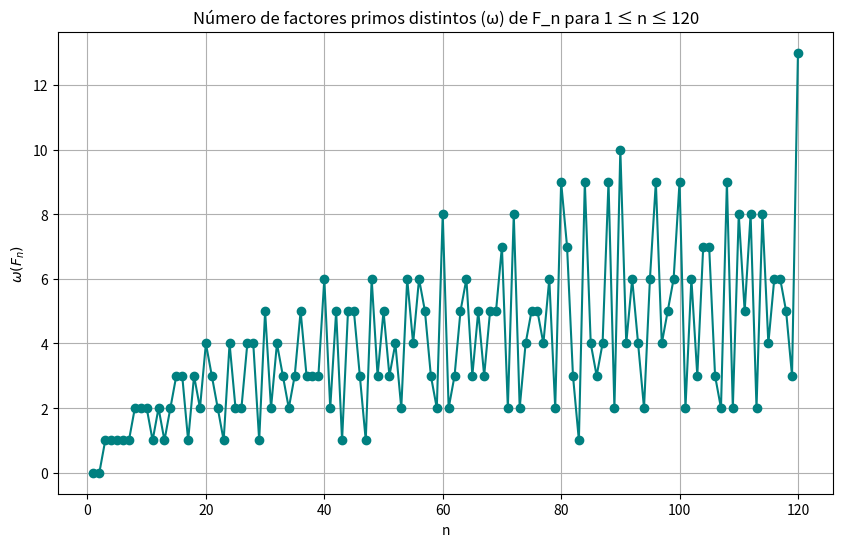

Write Python code to recreate this figure.
import matplotlib.pyplot as plt
from sympy import fibonacci, factorint
import numpy as np

N_MAX = 120

# Calcular omega(F_n) para n en un rango
n_vals = list(range(1, N_MAX + 1))  # desde F_1 hasta F_100
omega_vals = []

# omega(F_n): número de factores primos distintos
for n in n_vals:
    Fn = fibonacci(n)
    factors = factorint(Fn)
    omega_vals.append(len(factors))

# Graficar
plt.figure(figsize=(10, 6))
plt.plot(n_vals, omega_vals, marker='o', linestyle='-', color='teal')
plt.title(f"Número de factores primos distintos (ω) de F_n para 1 ≤ n ≤ {N_MAX}")
plt.xlabel("n")
plt.ylabel(r"$\omega(F_n)$")
plt.grid(True)
plt.show()
